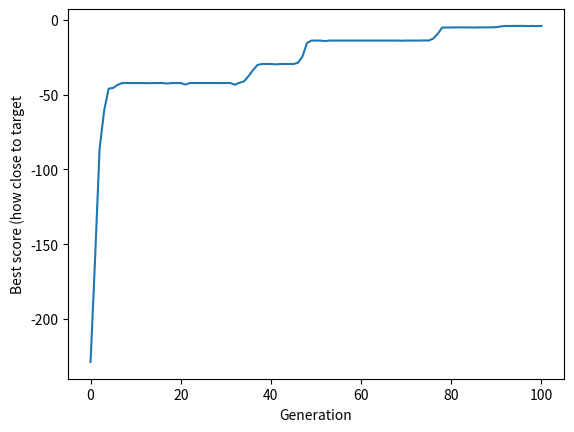

The script that saved this image:
from random import randint, random

def individual(length, min, max):
    'Create a member of the population.'
    return [ randint(min,max) for x in range(length) ]

def population(count, length, min, max):
    """
    Create a number of individuals (i.e. a population).

    count: the number of individuals in the population
    length: the number of values per individual
    min: the minimum possible value in an individual's list of values
    max: the maximum possible value in an individual's list of values

    """
    return [ individual(length, min, max) for x in range(count) ]

def my_add(a, b):
   result = a + b
   return result

def my_sub(a, b):
    result = a - b
    return result

def reduce(function, iterable, initializer=None):
    it = iter(iterable)
    if initializer is None:
        value = next(it)
    else:
        value = initializer
    for element in it:
        value = function(value, element)
    return value


def fitness(individual, target):
    """
    Determine the fitness of an individual. Higher is better.

    individual: the individual to evaluate
    target: the target number individuals are aiming for
    """
    Sum = sum(individual)
    return abs(target-Sum)

def grade(pop, target):
    'Find average fitness for a population.'
    summed = reduce(my_sub, (fitness(x, target) for x in pop))
    return summed / (len(pop) * 1.0)

def evolve(pop, target, retain=0.2, random_select=0.05, mutate=0.01):
    graded = [ (fitness(x, target), x) for x in pop]
    graded = [ x[1] for x in sorted(graded)]
    retain_length = int(len(graded)*retain)
    parents = graded[:retain_length]
    # randomly add other individuals to
    # promote genetic diversity
    for individual in graded[retain_length:]:
        if random_select > random():
            parents.append(individual)
    # mutate some individuals
    for individual in parents:
        if mutate > random():
            pos_to_mutate = randint(0, len(individual)-1)
            # this mutation is not ideal, because it
            # restricts the range of possible values,
            # but the function is unaware of the min/max
            # values used to create the individuals,
            individual[pos_to_mutate] = randint(
                min(individual), max(individual))
    # crossover parents to create children
    parents_length = len(parents)
    desired_length = len(pop) - parents_length
    children = []
    while len(children) < desired_length:
        male = randint(0, parents_length-1)
        female = randint(0, parents_length-1)
        if male != female:
            male = parents[male]
            female = parents[female]
            half = int(len(male) / 2)
            child = male[:half] + female[half:]
            children.append(child)
    parents.extend(children)
    return parents

target = 25
p_count = 100
i_length = 5
i_min = 0
i_max = 100
p = population(p_count, i_length, i_min, i_max)

print(p)

fitness_history = [grade(p, target),]
remember_last_population = p

for i in range(100):
    p = evolve(p, target)
    fitness_history.append(grade(p, target))
    remember_last_population = p

for datum in fitness_history:
    print(datum)

# GA has completed required generations
print('Outcome - last generation:')
print(remember_last_population)

# Plot progress
import matplotlib.pyplot as plt

plt.plot(fitness_history)
plt.xlabel('Generation')
plt.ylabel('Best score (how close to target')
plt.show()